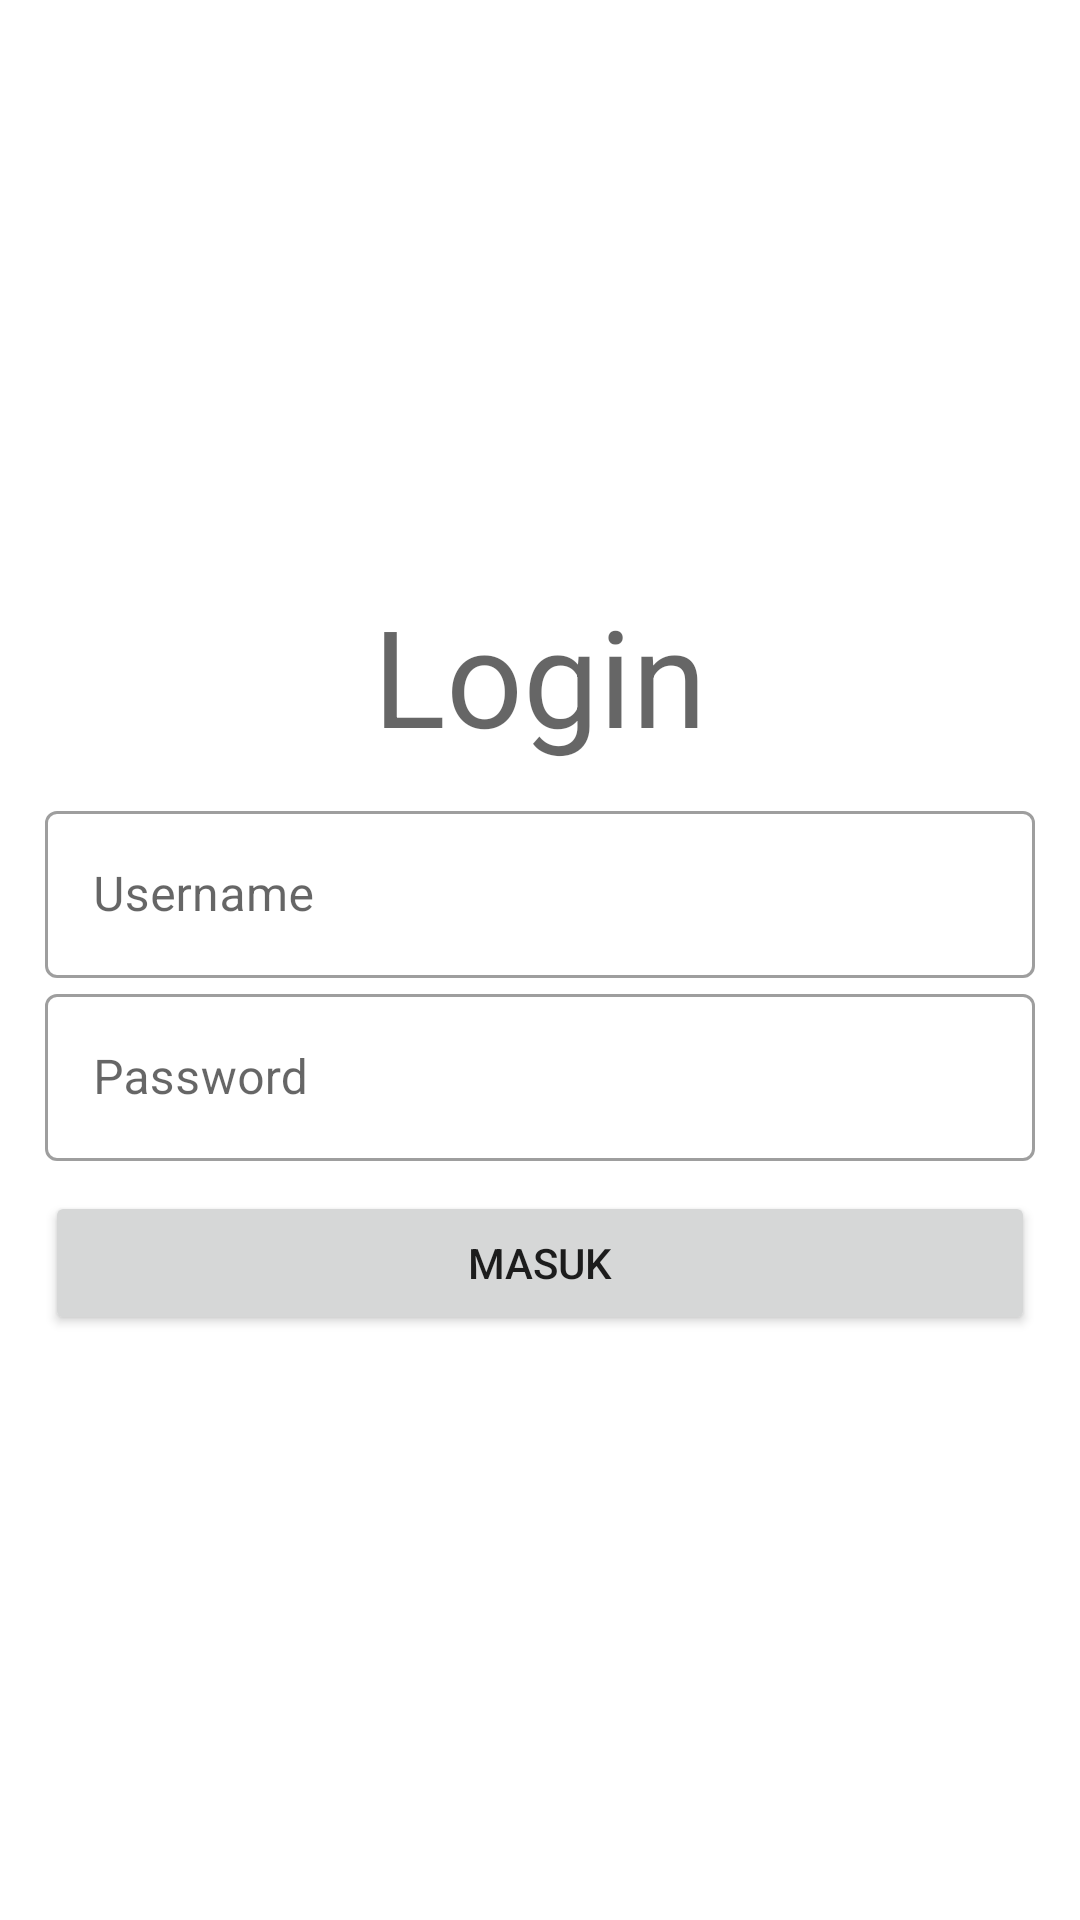

Layout XML and referenced resources for this Android screen:
<!-- AndroidManifest.xml: application theme Theme.Crud_mobile -->
<!-- res/layout/activity_main.xml -->
<?xml version="1.0" encoding="utf-8"?>
<androidx.constraintlayout.widget.ConstraintLayout xmlns:android="http://schemas.android.com/apk/res/android"
    xmlns:app="http://schemas.android.com/apk/res-auto"
    xmlns:tools="http://schemas.android.com/tools"
    android:layout_width="match_parent"
    android:layout_height="match_parent"
    android:backgroundTint="@color/white"
    tools:context=".MainActivity">

    <LinearLayout
        android:layout_width="match_parent"
        android:layout_height="wrap_content"
        android:orientation="vertical"
        android:padding="15dp"
        app:layout_constraintBottom_toBottomOf="parent"
        app:layout_constraintTop_toTopOf="parent"
        tools:layout_editor_absoluteX="0dp">

        <TextView
            style="@style/TextAppearance.AppCompat.Display2"
            android:layout_width="match_parent"
            android:layout_height="wrap_content"
            android:layout_marginBottom="10dp"
            android:gravity="center"
            android:text="Login" />

        <com.google.android.material.textfield.TextInputLayout
            style="@style/Widget.MaterialComponents.TextInputLayout.OutlinedBox"
            android:layout_width="match_parent"
            android:layout_height="wrap_content"
            android:hint="Username">

            <com.google.android.material.textfield.TextInputEditText
                android:id="@+id/edtUsername"
                android:inputType="text"
                android:layout_width="match_parent"
                android:layout_height="wrap_content" />
        </com.google.android.material.textfield.TextInputLayout>

        <com.google.android.material.textfield.TextInputLayout
            style="@style/Widget.MaterialComponents.TextInputLayout.OutlinedBox"
            android:layout_width="match_parent"
            android:layout_height="wrap_content"
            android:hint="Password">

            <com.google.android.material.textfield.TextInputEditText
                android:id="@+id/edtPassword"
                android:layout_width="match_parent"
                android:layout_height="wrap_content"
                android:inputType="textPassword" />
        </com.google.android.material.textfield.TextInputLayout>

        <Button
            android:id="@+id/btnLogin"
            android:layout_width="match_parent"
            android:layout_height="wrap_content"
            android:layout_marginTop="10dp"
            android:text="Masuk" />
    </LinearLayout>

</androidx.constraintlayout.widget.ConstraintLayout>
<!-- resources referenced by this layout -->
<resources>
  <style name="Theme.Crud_mobile" parent="Theme.MaterialComponents.Light.DarkActionBar">
          
          <item name="colorPrimary">@color/purple_500</item>
          <item name="colorPrimaryVariant">@color/purple_700</item>
          <item name="colorOnPrimary">@color/white</item>
          
          <item name="colorSecondary">@color/teal_200</item>
          <item name="colorSecondaryVariant">@color/teal_700</item>
          <item name="colorOnSecondary">@color/black</item>
          
          <item name="android:statusBarColor" tools:targetApi="l">?attr/colorPrimaryVariant</item>
          
      </style>
  <!-- not gathered from this repository: default colours our renderer supplied (Android Studio template values) -->
  <color name="purple_500">#FF6200EE</color>
  <color name="purple_700">#FF3700B3</color>
  <color name="teal_200">#FF03DAC5</color>
  <color name="teal_700">#FF018786</color>
  <color name="black">#FF000000</color>
  <color name="white">#FFFFFFFF</color>
</resources>
